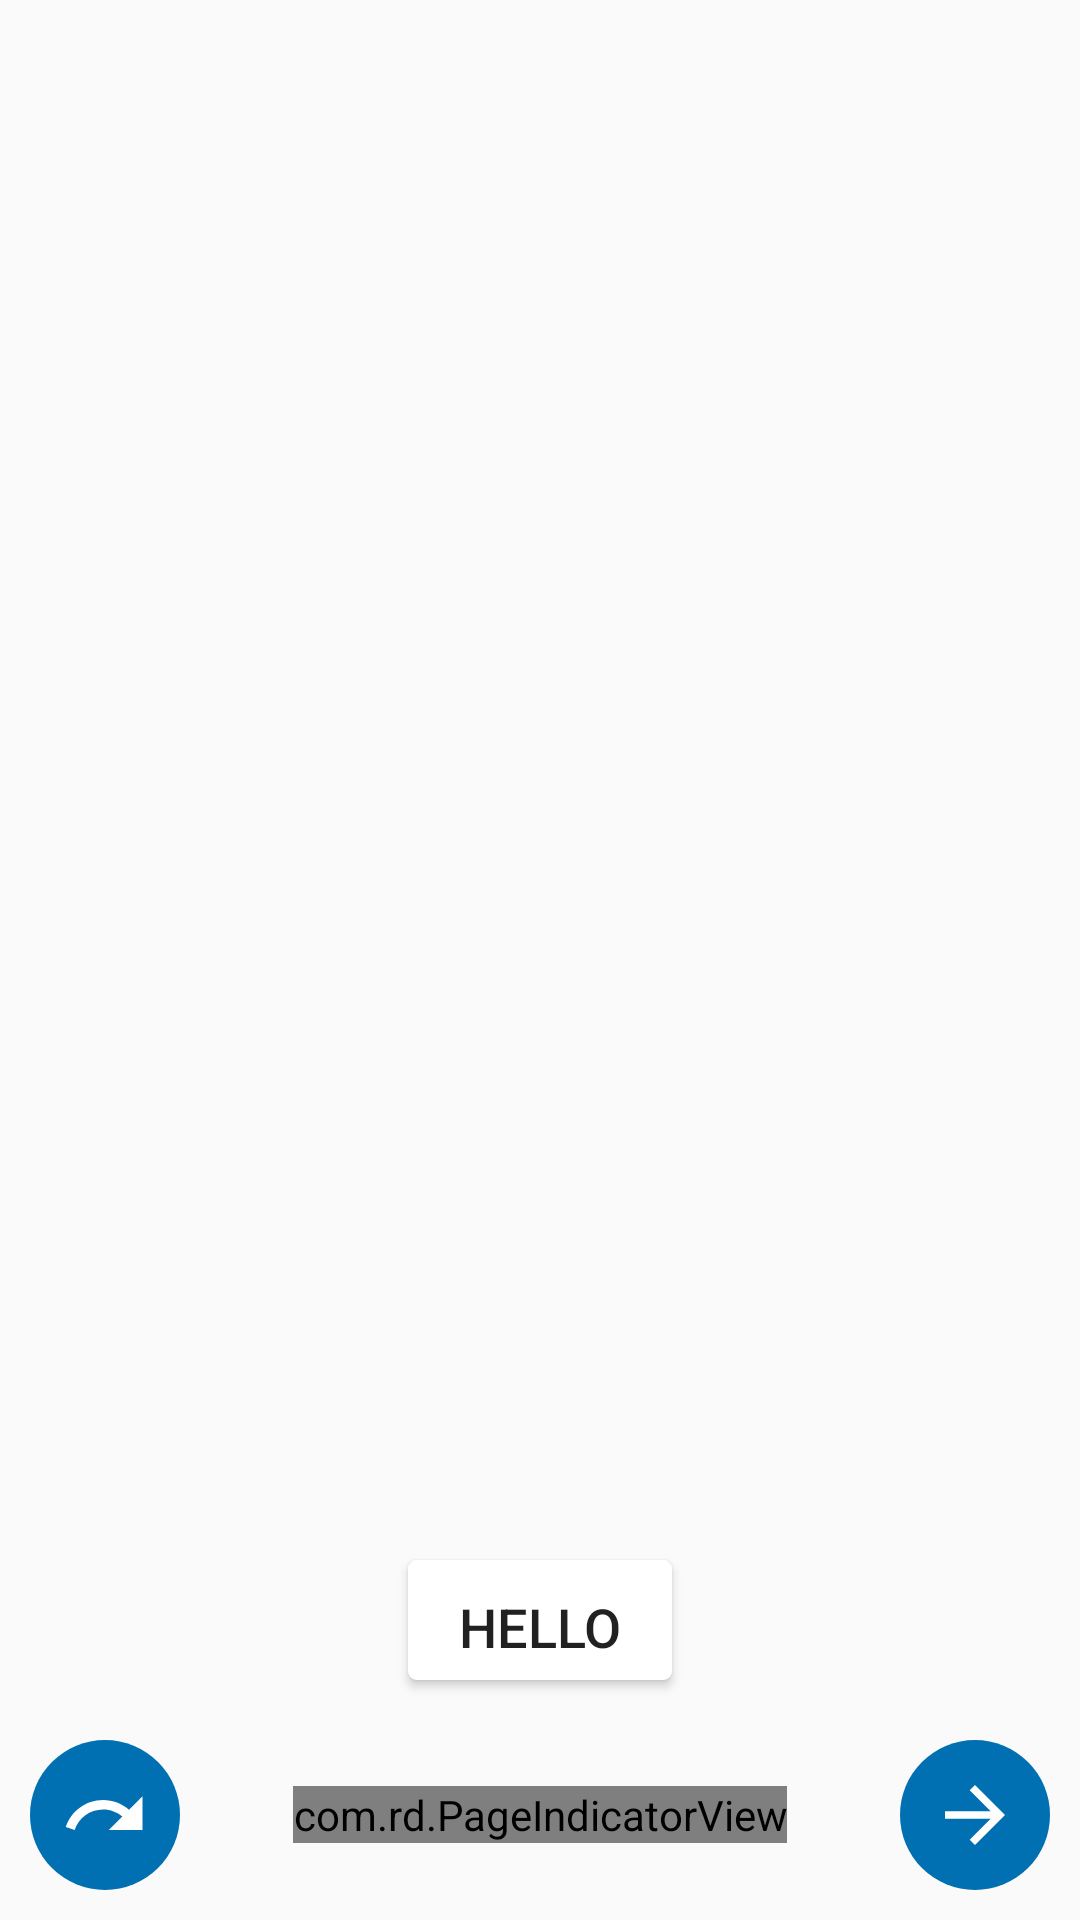

This screen was rendered from an Android layout file. Write that file and the resources it references.
<!-- AndroidManifest.xml: application theme AppTheme -->
<!-- res/layout/activity_main.xml -->
<?xml version="1.0" encoding="utf-8"?>
<RelativeLayout xmlns:android="http://schemas.android.com/apk/res/android"
    xmlns:app="http://schemas.android.com/apk/res-auto"
    android:orientation="vertical"
    android:layout_width="match_parent"
    android:layout_height="match_parent"
    android:id="@+id/lout_main">
    <android.support.v4.view.ViewPager
        android:id="@+id/view_pager"
        android:layout_width="match_parent"
        android:layout_height="match_parent"
        android:layout_above="@+id/button">
    </android.support.v4.view.ViewPager>
    <RelativeLayout
        android:layout_width="wrap_content"
        android:layout_height="wrap_content"
        android:id="@+id/button_lout"
        android:layout_alignParentBottom="true">
        <ImageView
            android:id="@+id/back_button"
            style="@style/navigate_button_style"
            android:src="@drawable/back_button"
            android:background="@drawable/rounded_button1" />
        <com.rd.PageIndicatorView
            android:id="@+id/indicator"
            android:layout_width="wrap_content"
            android:layout_height="wrap_content"
            android:layout_centerInParent="true"
            app:piv_interactiveAnimation="true"
            app:piv_animationType="drop"
            />
        <ImageView
            android:id="@+id/forward_button"
            style="@style/navigate_button_style"
            android:background="@drawable/rounded_button1"
            android:src="@drawable/forward_button"
            android:layout_alignParentRight="true"
            />
    </RelativeLayout>
    <Button
        android:id="@+id/button"
        style="@style/button_style"
        android:layout_width="wrap_content"
        android:layout_above="@id/button_lout"
        android:text="HELLO"
        android:layout_centerHorizontal="true"
        android:background="@drawable/button_background"
        />
</RelativeLayout>
<!-- resources referenced by this layout -->
<resources>
  <!-- drawable back_button (drawable) -->
  <vector xmlns:android="http://schemas.android.com/apk/res/android"
          android:width="48dp"
          android:height="48dp"
          android:viewportWidth="24.0"
          android:viewportHeight="24.0">
      <path
          android:fillColor="#fff"
          android:pathData="M18.4,10.6C16.55,8.99 14.15,8 11.5,8c-4.65,0 -8.58,3.03 -9.96,7.22L3.9,16c1.05,-3.19 4.05,-5.5 7.6,-5.5 1.95,0 3.73,0.72 5.12,1.88L13,16h9V7l-3.6,3.6z"/>
  </vector>
  <!-- drawable button_background (drawable) -->
  <?xml version="1.0" encoding="utf-8"?>
  <shape android:shape="rectangle"
      xmlns:android="http://schemas.android.com/apk/res/android">
  <corners android:radius="3dp">
  </corners>
      <solid android:color="#fff">
      </solid>
  </shape>
  <!-- drawable forward_button (drawable) -->
  <vector xmlns:android="http://schemas.android.com/apk/res/android"
          android:width="48dp"
          android:height="48dp"
          android:viewportWidth="24.0"
          android:viewportHeight="24.0">
      <path
          android:fillColor="#fff"
          android:pathData="M12,4l-1.41,1.41L16.17,11H4v2h12.17l-5.58,5.59L12,20l8,-8z"/>
  </vector>
  <!-- drawable rounded_button1 (drawable) -->
  <?xml version="1.0" encoding="utf-8"?>
  <shape android:shape="rectangle"
      xmlns:android="http://schemas.android.com/apk/res/android">
  <corners android:radius="50dp">
  </corners>
      <solid android:color="#0070B2">
      </solid>
  </shape>
  <style name="button_style">
          <item name="android:textSize">18sp</item>
          <item name="android:layout_marginBottom">10dp</item>
          <item name="android:padding">10dp</item>
          <item name="android:layout_height">40dp</item>
      </style>
  <style name="navigate_button_style">
          <item name="android:layout_width">50dp</item>
          <item name="android:layout_height">50dp</item>
          <item name="android:padding">10dp</item>
          <item name="android:layout_margin">10dp</item>
      </style>
  <style name="AppTheme" parent="Theme.AppCompat.Light.DarkActionBar">
          <item name="windowNoTitle">true</item>
          
          <item name="colorPrimary">@color/colorPrimary</item>
          <item name="colorPrimaryDark">@color/colorPrimaryDark</item>
          <item name="colorAccent">@color/colorAccent</item>
      </style>
  <color name="colorPrimary">#3F51B5</color>
  <color name="colorPrimaryDark">#303F9F</color>
  <color name="colorAccent">#FF4081</color>
</resources>
